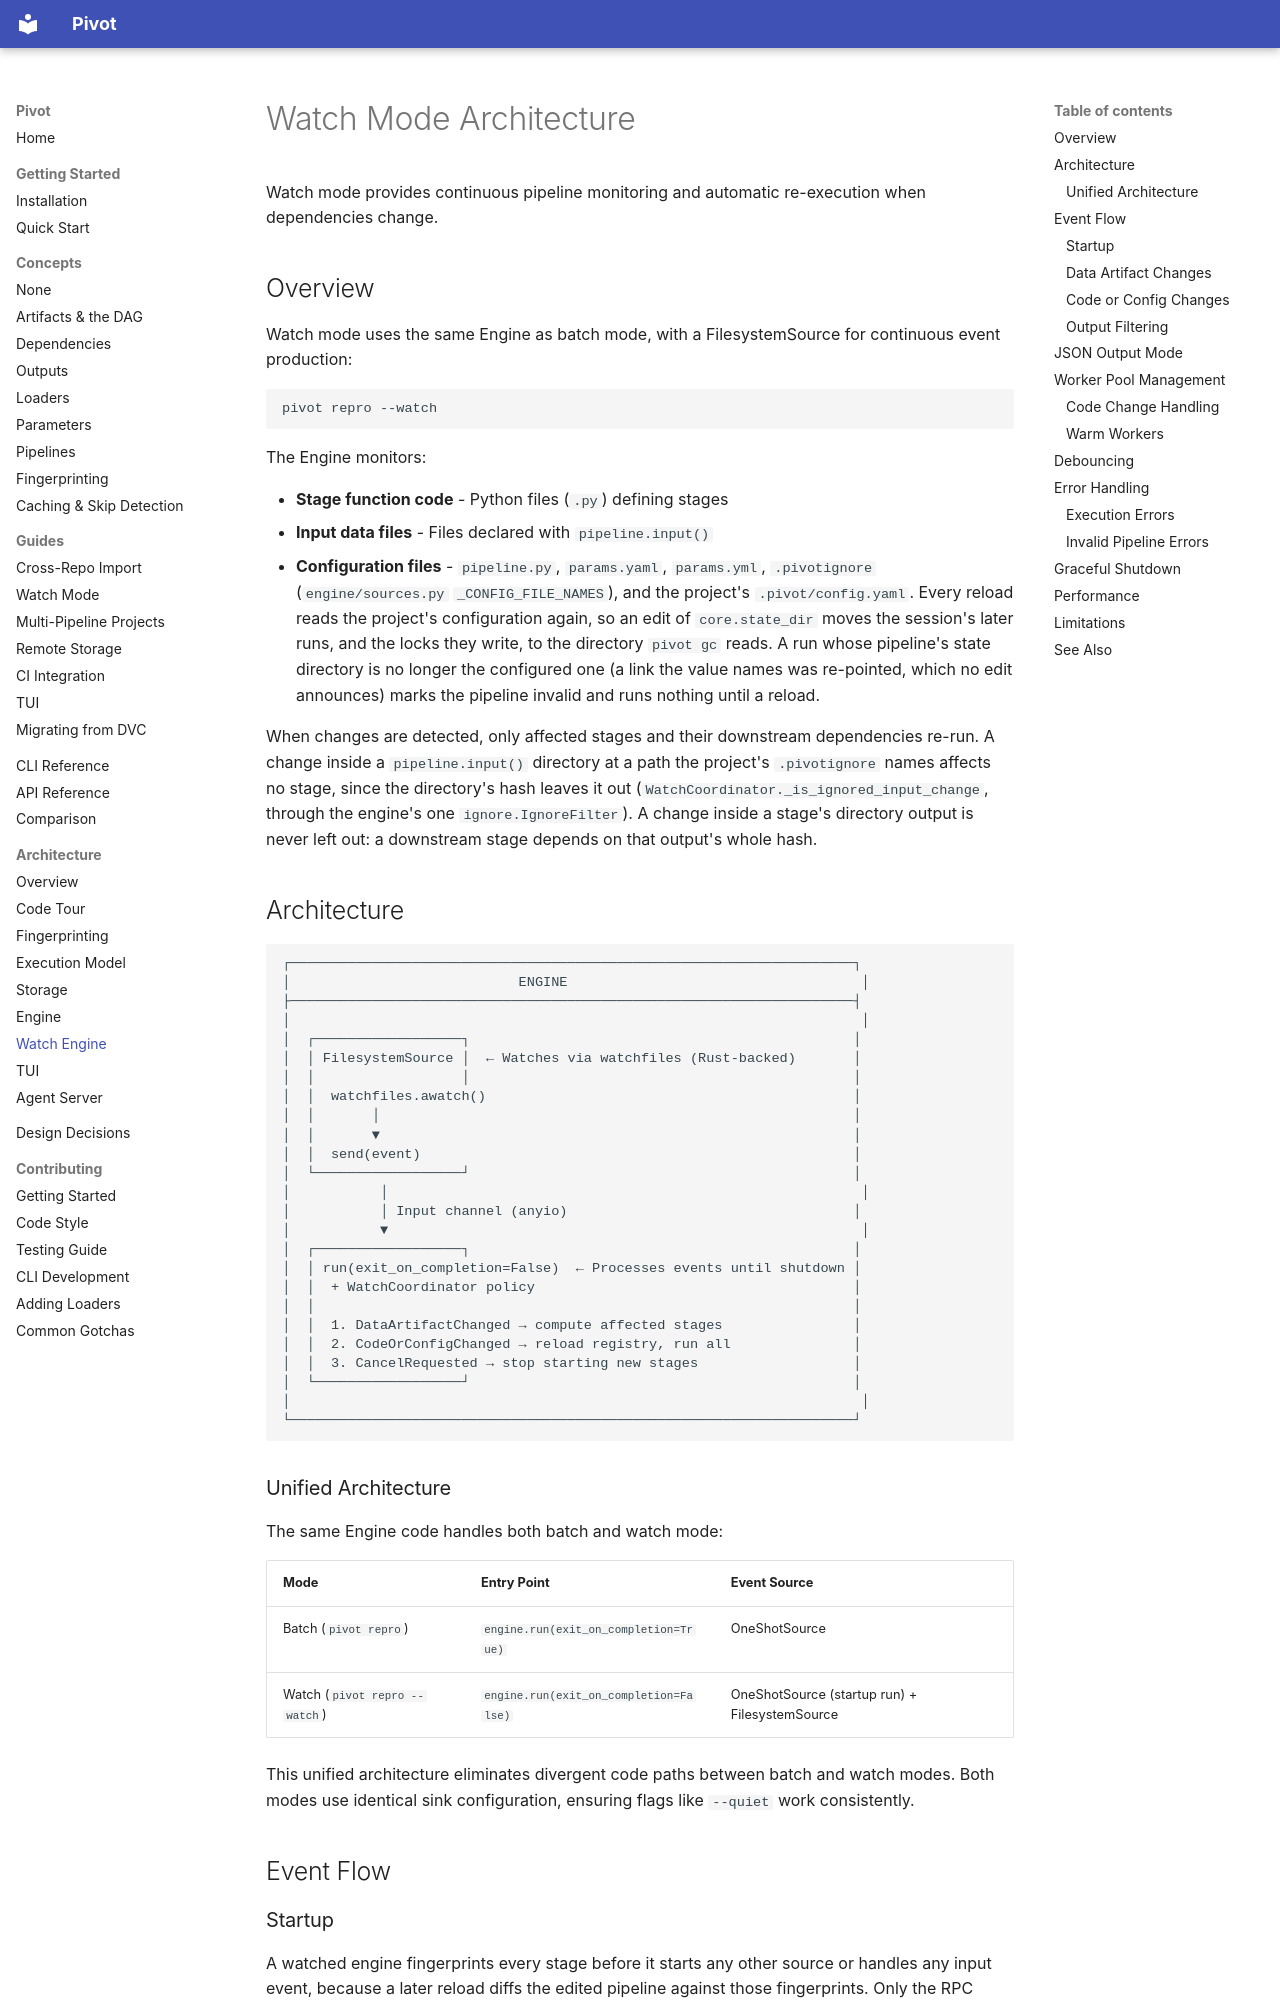

repository: sjawhar/pivot · page: architecture/watch/index.html · generator: mkdocs

# Watch Mode Architecture

Watch mode provides continuous pipeline monitoring and automatic re-execution when dependencies change.

## Overview

Watch mode uses the same Engine as batch mode, with a FilesystemSource for continuous event production:

```bash
pivot repro --watch
```

The Engine monitors:

- **Stage function code** - Python files (`.py`) defining stages
- **Input data files** - Files declared with `pipeline.input()`
- **Configuration files** - `pipeline.py`, `params.yaml`, `params.yml`, `.pivotignore` (`engine/sources.py` `_CONFIG_FILE_NAMES`), and the project's `.pivot/config.yaml`. Every reload reads the project's configuration again, so an edit of `core.state_dir` moves the session's later runs, and the locks they write, to the directory `pivot gc` reads. A run whose pipeline's state directory is no longer the configured one (a link the value names was re-pointed, which no edit announces) marks the pipeline invalid and runs nothing until a reload.

When changes are detected, only affected stages and their downstream dependencies re-run. A
change inside a `pipeline.input()` directory at a path the project's `.pivotignore` names affects
no stage, since the directory's hash leaves it out (`WatchCoordinator._is_ignored_input_change`,
through the engine's one `ignore.IgnoreFilter`). A change inside a stage's directory output is
never left out: a downstream stage depends on that output's whole hash.

## Architecture

```
┌─────────────────────────────────────────────────────────────────────┐
│                            ENGINE                                    │
├─────────────────────────────────────────────────────────────────────┤
│                                                                      │
│  ┌──────────────────┐                                               │
│  │ FilesystemSource │  ← Watches via watchfiles (Rust-backed)       │
│  │                  │                                               │
│  │  watchfiles.awatch()                                             │
│  │       │                                                          │
│  │       ▼                                                          │
│  │  send(event)                                                     │
│  └──────────────────┘                                               │
│           │                                                          │
│           │ Input channel (anyio)                                   │
│           ▼                                                          │
│  ┌──────────────────┐                                               │
│  │ run(exit_on_completion=False)  ← Processes events until shutdown │
│  │  + WatchCoordinator policy                                       │
│  │                                                                  │
│  │  1. DataArtifactChanged → compute affected stages                │
│  │  2. CodeOrConfigChanged → reload registry, run all               │
│  │  3. CancelRequested → stop starting new stages                   │
│  └──────────────────┘                                               │
│                                                                      │
└─────────────────────────────────────────────────────────────────────┘
```

### Unified Architecture

The same Engine code handles both batch and watch mode:

| Mode | Entry Point | Event Source |
|------|-------------|--------------|
| Batch (`pivot repro`) | `engine.run(exit_on_completion=True)` | OneShotSource |
| Watch (`pivot repro --watch`) | `engine.run(exit_on_completion=False)` | OneShotSource (startup run) + FilesystemSource |

This unified architecture eliminates divergent code paths between batch and watch modes. Both modes use identical sink configuration, ensuring flags like `--quiet` work consistently.

## Event Flow
